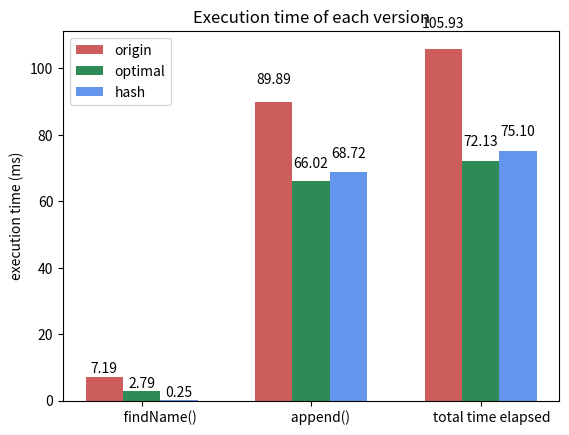

The matplotlib source for this figure:
# encoding=utf-8
import numpy as np
import matplotlib.pyplot as plt


N = 3
ind = np.arange(N)  # the x locations for the groups
width = 0.22       # the width of the bars

origin = (7.19, 89.89, 105.93)
optimal = (2.79, 66.02, 72.13)
hashing = (0.25, 68.72, 75.10)

fig, ax = plt.subplots()
rects1 = ax.bar(ind, origin, width, color='indianred')
rects2 = ax.bar(ind + width, optimal, width, color='seagreen')
rects3 = ax.bar(ind + 2*width, hashing, width, color='cornflowerblue')


# add some text for labels, title and axes ticks
ax.set_ylabel('execution time (ms)')
ax.set_title('Execution time of each version')
ax.set_xticks(ind+width)
ax.set_xticklabels( ('            findName()', '      append()', '       total time elapsed') )

ax.legend( (rects1[0], rects2[0], rects3[0]), ('origin', 'optimal', 'hash') )

def autolabel(rects):
    # attach some text labels
    for rect in rects:
        height = rect.get_height()
        ax.text(rect.get_x()+rect.get_width()/2., 1.05*height, '%.2f'%float(height),
                ha='center', va='bottom')

autolabel(rects1)
autolabel(rects2)
autolabel(rects3)

plt.show()